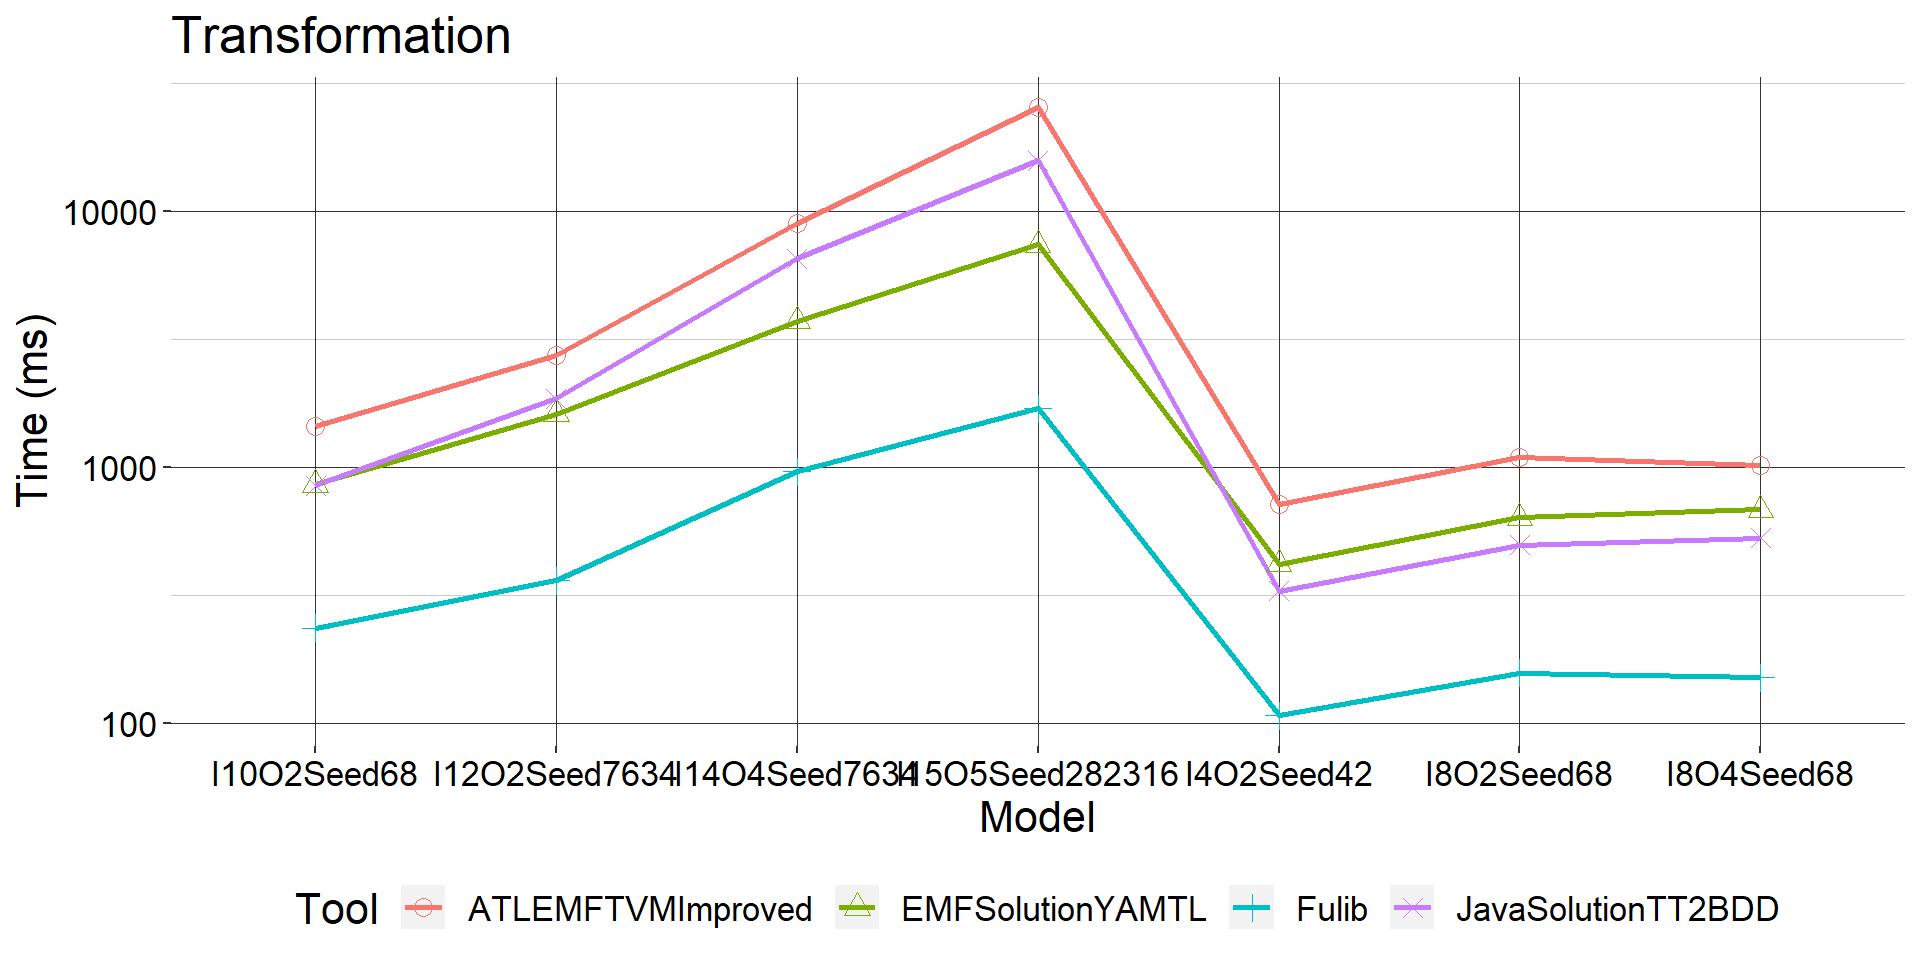

The table this chart was drawn from, first rows:
, Tool, Model, N, mean, sd
1, ATLEMFTVMImproved, I10O2Seed68, 9, 482.7, 123.9
2, ATLEMFTVMImproved, I12O2Seed7634, 9, 916.6, 477.1
3, ATLEMFTVMImproved, I14O4Seed7634, 9, 3005, 2539
4, ATLEMFTVMImproved, I15O5Seed282316, 9, 8516, 9303
5, ATLEMFTVMImproved, I4O2Seed42, 9, 240.4, 249.3
6, ATLEMFTVMImproved, I8O2Seed68, 9, 364.6, 197.4
7, ATLEMFTVMImproved, I8O4Seed68, 9, 340.3, 157.9
8, EMFSolutionYAMTL, I10O2Seed68, 9, 286.6, 86.93
9, EMFSolutionYAMTL, I12O2Seed7634, 9, 538.4, 314.4
10, EMFSolutionYAMTL, I14O4Seed7634, 9, 1246, 910.9
11, EMFSolutionYAMTL, I15O5Seed282316, 9, 2479, 1794
12, EMFSolutionYAMTL, I4O2Seed42, 9, 140.1, 73.89
13, EMFSolutionYAMTL, I8O2Seed68, 9, 212.9, 48.81
14, EMFSolutionYAMTL, I8O4Seed68, 9, 228.5, 56.6
15, Fulib, I10O2Seed68, 9, 78.94, 31.21
16, Fulib, I12O2Seed7634, 9, 120.7, 83.93
17, Fulib, I14O4Seed7634, 9, 321.6, 332
18, Fulib, I15O5Seed282316, 9, 568.1, 648.9
19, Fulib, I4O2Seed42, 9, 35.8, 17.35
20, Fulib, I8O2Seed68, 9, 52.52, 3.847
21, Fulib, I8O4Seed68, 9, 50.53, 3.451
22, JavaSolutionTT2BDD, I10O2Seed68, 9, 284.1, 55.81
23, JavaSolutionTT2BDD, I12O2Seed7634, 9, 620, 306.6
24, JavaSolutionTT2BDD, I14O4Seed7634, 9, 2188, 1726
25, JavaSolutionTT2BDD, I15O5Seed282316, 9, 5272, 5076
26, JavaSolutionTT2BDD, I4O2Seed42, 9, 110.1, 88.08
27, JavaSolutionTT2BDD, I8O2Seed68, 9, 166, 53.96
28, JavaSolutionTT2BDD, I8O4Seed68, 9, 177.4, 51.55
